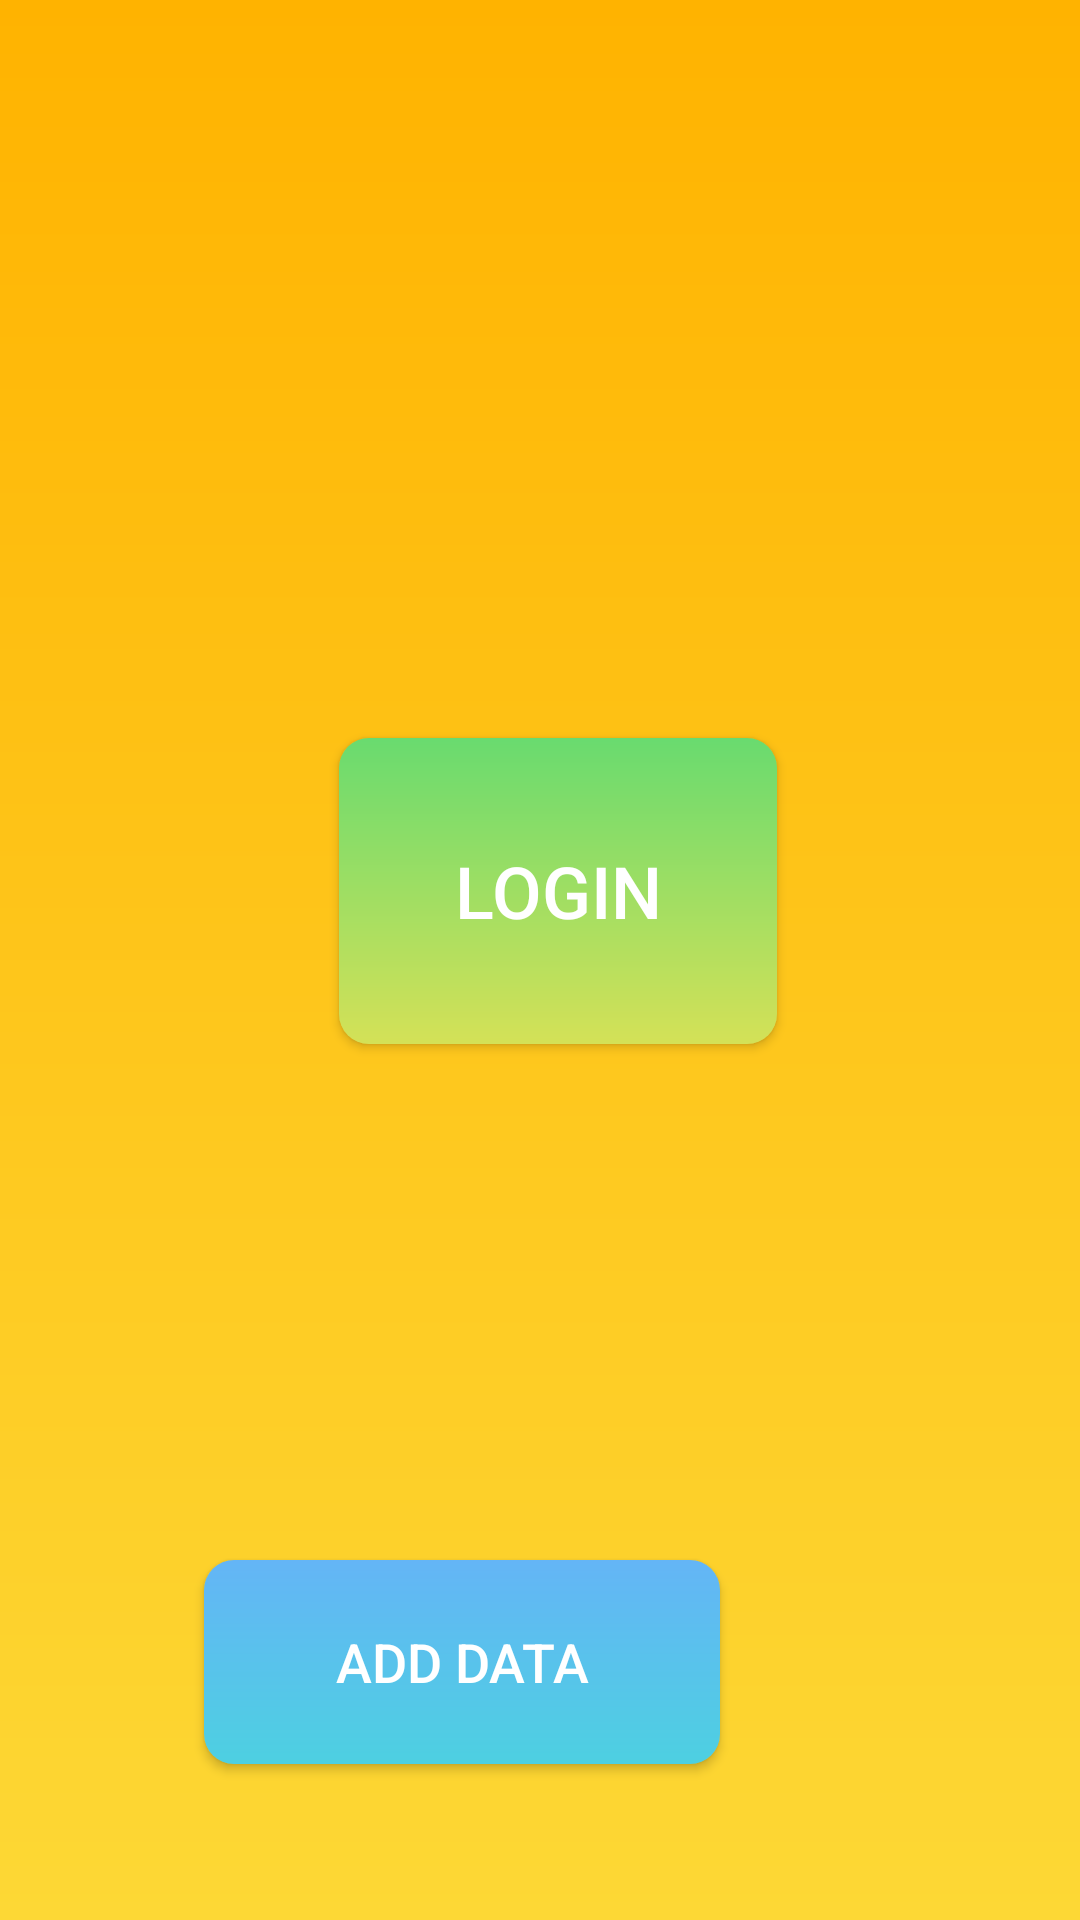

Write the Android layout XML for this screen, with the resource values it uses.
<!-- AndroidManifest.xml: application theme AppTheme -->
<!-- res/layout/fragment_title.xml -->
<?xml version="1.0" encoding="utf-8"?>
<layout xmlns:app="http://schemas.android.com/apk/res-auto"
    xmlns:tools="http://schemas.android.com/tools"
    xmlns:android="http://schemas.android.com/apk/res/android">
    <LinearLayout
        android:orientation="vertical" android:layout_width="match_parent"
        android:layout_height="match_parent">

        <androidx.constraintlayout.widget.ConstraintLayout
            android:layout_width="match_parent"
            android:layout_height="match_parent"
            android:background="@drawable/grad_yellow">

            <Button
                android:id="@+id/loginButton"
                android:layout_width="146dp"
                android:layout_height="102dp"
                android:background="@drawable/button_note"
                android:text="@string/login_button"
                android:textColor="#FFFFFF"
                android:textSize="24sp"
                app:layout_constraintBottom_toBottomOf="parent"
                app:layout_constraintEnd_toEndOf="parent"
                app:layout_constraintHorizontal_bias="0.528"
                app:layout_constraintStart_toStartOf="parent"
                app:layout_constraintTop_toTopOf="parent"
                app:layout_constraintVertical_bias="0.457" />

            <Button
                android:id="@+id/RegisterButton"
                android:layout_width="wrap_content"
                android:layout_height="wrap_content"
                android:text="@string/register_button"
                android:visibility="gone"
                app:layout_constraintBottom_toBottomOf="parent"
                app:layout_constraintEnd_toEndOf="parent"
                app:layout_constraintStart_toStartOf="parent"
                app:layout_constraintTop_toTopOf="parent" />

            <Button
                android:id="@+id/addData"
                android:layout_width="172dp"
                android:layout_height="68dp"
                android:layout_marginEnd="120dp"
                android:layout_marginBottom="52dp"
                android:background="@drawable/button_addnew"
                android:text="Add data"
                android:textColor="#FFFFFF"
                android:textSize="18sp"
                app:layout_constraintBottom_toBottomOf="parent"
                app:layout_constraintEnd_toEndOf="parent" />
        </androidx.constraintlayout.widget.ConstraintLayout>
    </LinearLayout>

</layout>
<!-- resources referenced by this layout -->
<resources>
  <!-- drawable button_addnew (drawable) -->
  <?xml version="1.0" encoding="utf-8"?>
  <shape xmlns:android="http://schemas.android.com/apk/res/android" android:shape="rectangle">
  
      <gradient android:angle="270"
          android:startColor="#64B5F6"
          android:endColor="#4DD0E1">
      </gradient>
  
      <corners android:radius="10dp"/>
  
  </shape>
  <!-- drawable button_note (drawable) -->
  <?xml version="1.0" encoding="utf-8"?>
  <shape xmlns:android="http://schemas.android.com/apk/res/android" android:shape="rectangle">
  
      <gradient android:angle="270"
          android:startColor="#69DB6F"
          android:endColor="#D4E157">
      </gradient>
  
      <corners android:radius="10dp"/>
  
  </shape>
  <!-- drawable grad_yellow (drawable) -->
  <?xml version="1.0" encoding="utf-8"?>
  <shape xmlns:android="http://schemas.android.com/apk/res/android"
      android:shape="rectangle">
  
      <gradient android:angle="270"
          android:startColor="#FFB300"
          android:endColor="#FDD835">
      </gradient>
  
  
  </shape>
  <string name="login_button">Login</string>
  <string name="register_button">Register</string>
  <style name="AppTheme" parent="Theme.AppCompat.Light.DarkActionBar">
          
          <item name="colorPrimary">@color/colorPurple</item>
          <item name="colorPrimaryDark">@color/colorBlack</item>
          <item name="colorAccent">@color/colorAccent</item>
      </style>
  <color name="colorPurple">#FFB300</color>
  <color name="colorBlack">#111111</color>
  <color name="colorAccent">#D81B60</color>
</resources>
